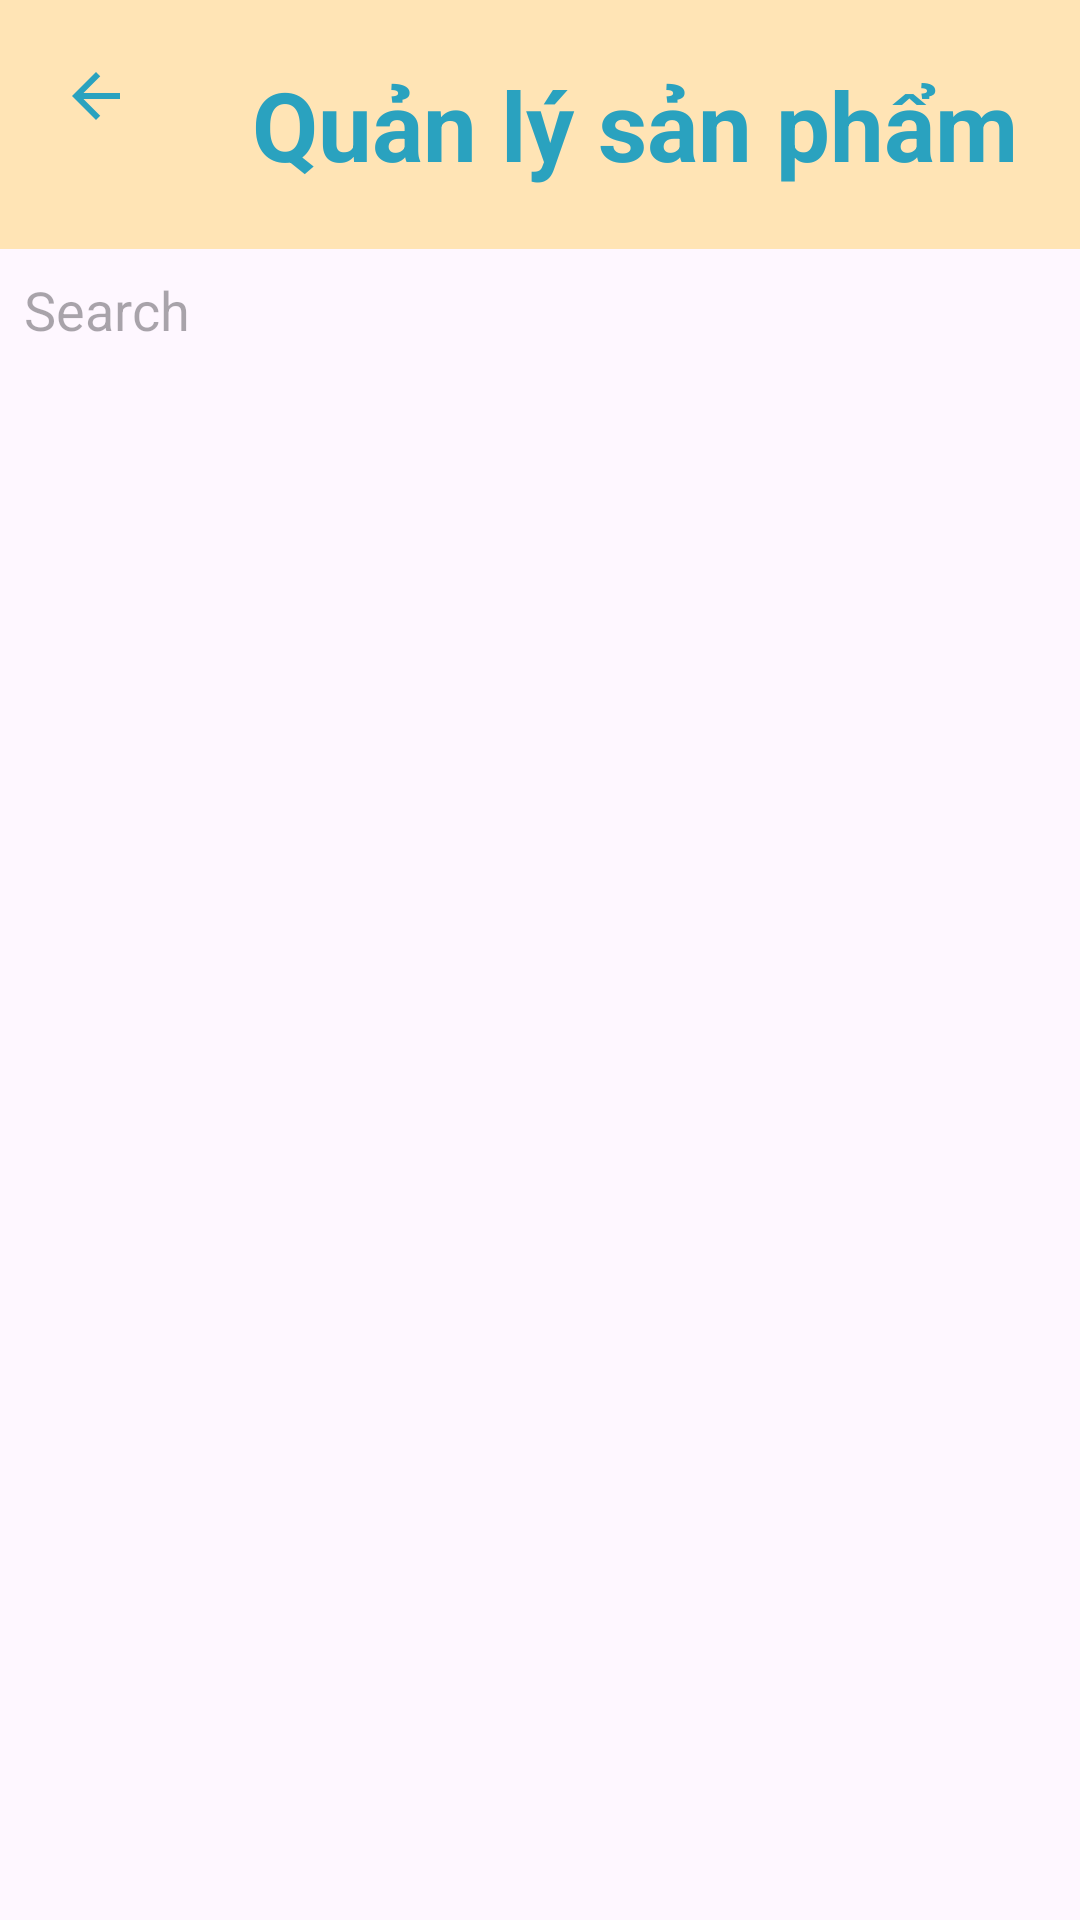

Produce the Android XML layout that renders to this screen, including the resource entries it uses.
<!-- AndroidManifest.xml: application theme Theme.Appbanhangonline -->
<!-- res/layout/activity_product_admin.xml -->
<?xml version="1.0" encoding="utf-8"?>
<LinearLayout xmlns:android="http://schemas.android.com/apk/res/android"

    android:layout_width="match_parent"
    android:layout_height="wrap_content"
    android:orientation="vertical">

    <LinearLayout
        android:layout_width="match_parent"
        android:layout_height="wrap_content"
        android:orientation="horizontal"
        android:padding="0dp"
        android:background="#FFE4B5">

        <ImageButton
            android:id="@+id/btnBack"
            android:layout_width="wrap_content"
            android:layout_height="wrap_content"
            android:background="@android:color/transparent"
            android:padding="20dp"
            android:src="@drawable/ic_back"
            android:contentDescription="Go back" />

        <TextView
            android:id="@+id/tvTitle"
            android:layout_width="0dp"
            android:layout_height="wrap_content"
            android:padding="20dp"
            android:layout_weight="1"
            android:text="Quản lý sản phẩm"
            android:textColor="#2AA2BF"
            android:textSize="32sp"
            android:textStyle="bold" />

    </LinearLayout>


    <LinearLayout
        android:layout_width="match_parent"
        android:layout_height="wrap_content"
        android:background="@drawable/search_bar"
        android:orientation="horizontal"
        android:padding="8dp">



        <EditText
            android:layout_width="0dp"
            android:layout_height="wrap_content"
            android:layout_weight="1"
            android:hint="Search"
            android:background="@android:color/transparent"/>



    </LinearLayout>




</LinearLayout>
<!-- resources referenced by this layout -->
<resources>
  <!-- drawable ic_back (drawable) -->
  <vector android:autoMirrored="true" android:height="24dp"
      android:tint="#2AA2BF" android:viewportHeight="24"
      android:viewportWidth="24" android:width="24dp" xmlns:android="http://schemas.android.com/apk/res/android">
      <path android:fillColor="@android:color/white" android:pathData="M20,11H7.83l5.59,-5.59L12,4l-8,8 8,8 1.41,-1.41L7.83,13H20v-2z"/>
  </vector>
  <style name="Theme.Appbanhangonline" parent="Base.Theme.Appbanhangonline" />
  <style name="Base.Theme.Appbanhangonline" parent="Theme.Material3.DayNight.NoActionBar">
          
          
      </style>
</resources>
